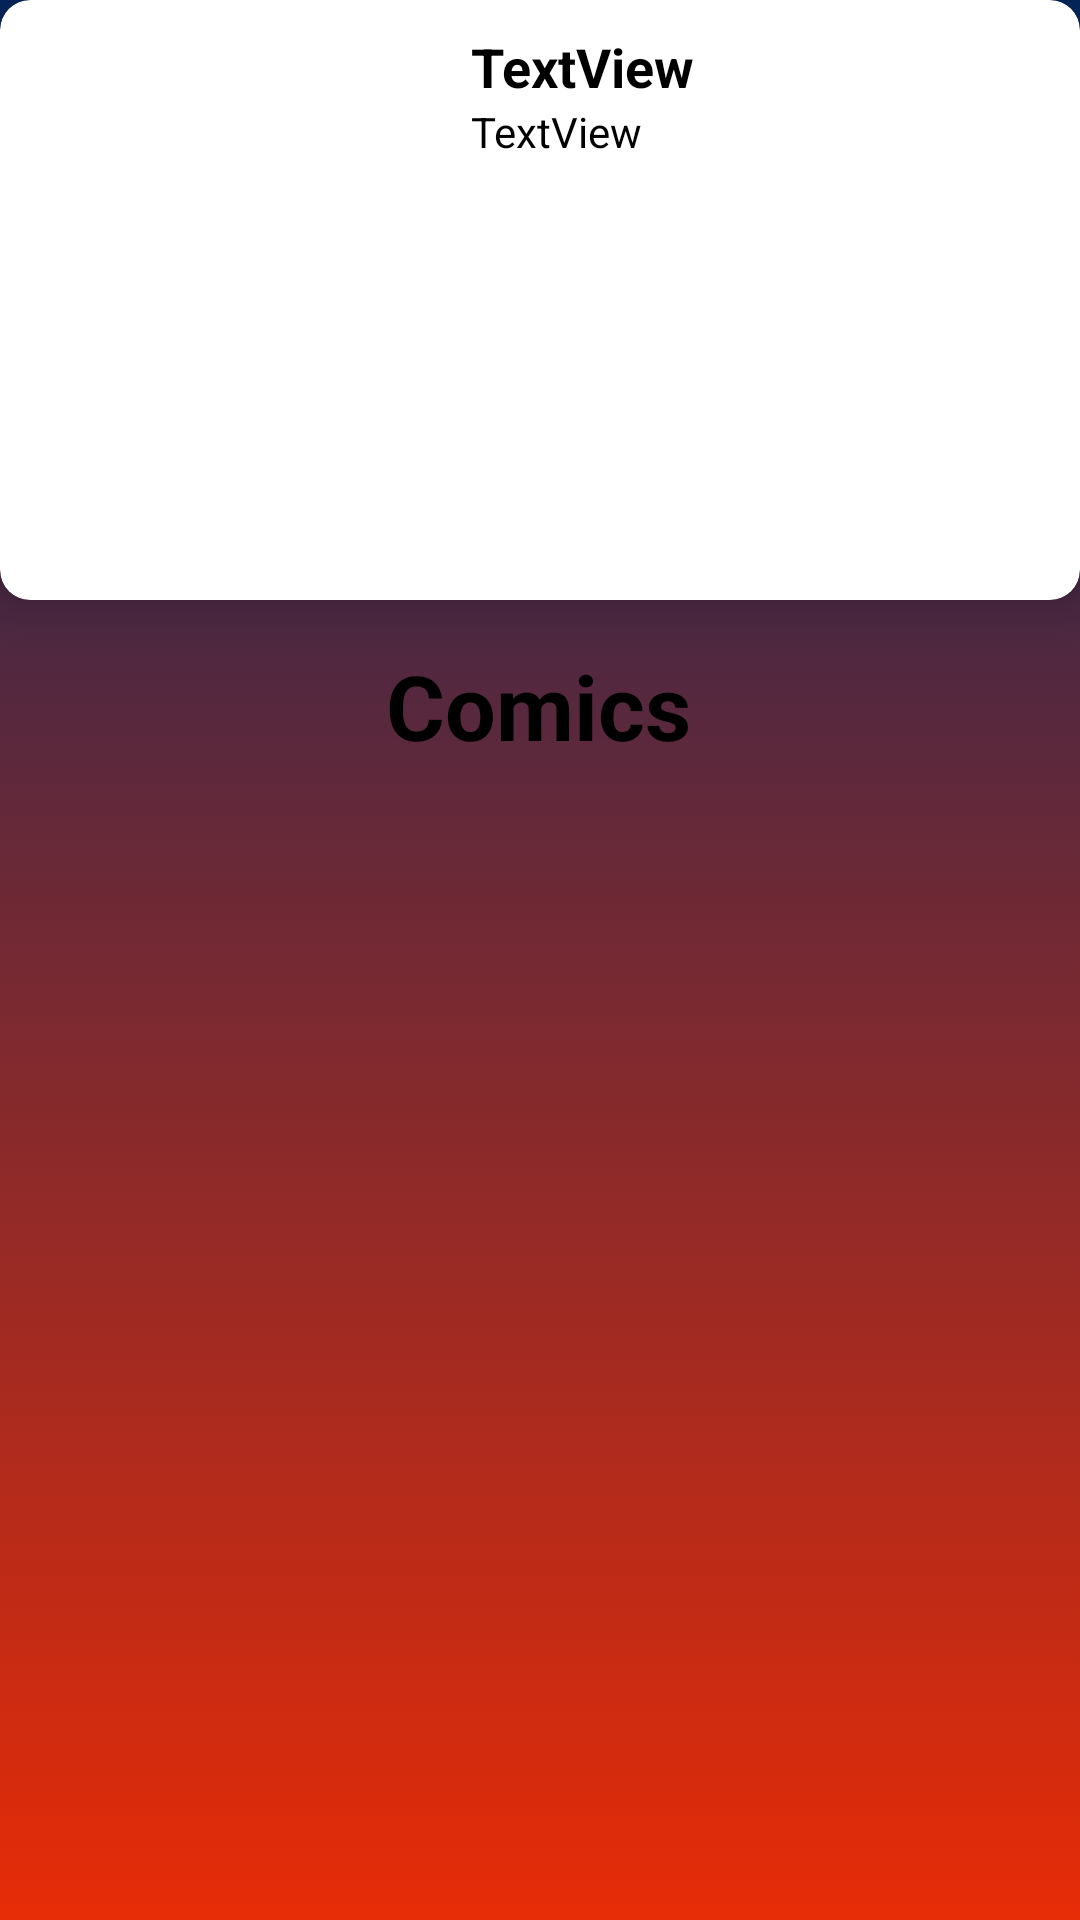

The Android layout XML behind this screen, and the referenced resources:
<!-- AndroidManifest.xml: application theme Theme.MarvelPedia -->
<!-- res/layout/fragment_hero_info.xml -->
<?xml version="1.0" encoding="utf-8"?>
<FrameLayout xmlns:android="http://schemas.android.com/apk/res/android"
    xmlns:tools="http://schemas.android.com/tools"
    android:layout_width="match_parent"
    android:layout_height="match_parent"
    android:background="@drawable/gradient_background"
    xmlns:app="http://schemas.android.com/apk/res-auto"
    tools:context=".HeroInfoFragment">

    <androidx.constraintlayout.widget.ConstraintLayout
        android:layout_width="match_parent"
        android:layout_height="match_parent">

        <androidx.cardview.widget.CardView
            android:id="@+id/cardView"
            android:layout_width="match_parent"
            android:layout_height="200dp"
            android:orientation="vertical"
            app:cardCornerRadius="10dp"
            app:cardElevation="10dp"
            app:layout_constraintEnd_toEndOf="parent"
            app:layout_constraintStart_toStartOf="parent"
            app:layout_constraintTop_toTopOf="parent">

            <LinearLayout
                android:layout_width="match_parent"
                android:layout_height="match_parent"
                android:orientation="horizontal"
                android:padding="10dp">


                <ImageView
                    android:id="@+id/imgItem"
                    android:layout_width="130dp"
                    android:layout_height="150dp"
                    android:layout_marginLeft="0dp"
                    android:layout_marginTop="5dp"
                    android:layout_marginRight="10dp"
                    android:scaleType="centerCrop" />

                <LinearLayout
                    android:layout_width="match_parent"
                    android:layout_height="match_parent"
                    android:layout_marginLeft="7dp"
                    android:orientation="vertical">

                    <TextView
                        android:id="@+id/textViewName"
                        android:layout_width="match_parent"
                        android:layout_height="wrap_content"
                        android:text="TextView"
                        android:textColor="@color/black"
                        android:textSize="18sp"
                        android:textStyle="bold" />

                    <TextView
                        android:id="@+id/textViewDescription"
                        android:layout_width="match_parent"
                        android:layout_height="match_parent"
                        android:text="TextView"
                        android:textColor="@color/black" />
                </LinearLayout>
            </LinearLayout>
        </androidx.cardview.widget.CardView>

        <TextView
            android:id="@+id/textView"
            android:layout_width="wrap_content"
            android:layout_height="wrap_content"
            android:layout_marginTop="15dp"
            android:text="Comics"
            android:textAlignment="center"
            android:textColor="@color/black"
            android:textSize="30sp"
            android:textStyle="bold"
            app:layout_constraintEnd_toEndOf="parent"
            app:layout_constraintHorizontal_bias="0.498"
            app:layout_constraintStart_toStartOf="parent"
            app:layout_constraintTop_toBottomOf="@+id/cardView" />

    </androidx.constraintlayout.widget.ConstraintLayout>

</FrameLayout>
<!-- resources referenced by this layout -->
<resources>
  <color name="black">#FF000000</color>
  <!-- drawable gradient_background (drawable) -->
  <?xml version="1.0" encoding="utf-8"?>
  <selector xmlns:android="http://schemas.android.com/apk/res/android">
      <item>
          <shape>
              <gradient
                  android:angle="90"
                  android:startColor="#e72c07"
                  android:endColor="#03265e"
                  android:type="linear" />
          </shape>
      </item>
  </selector>
  <style name="Theme.MarvelPedia" parent="Theme.MaterialComponents.DayNight.DarkActionBar">
          
          <item name="colorPrimary">@color/red_primary</item>
          <item name="colorPrimaryVariant">@color/red_primary</item>
          <item name="colorOnPrimary">@color/white</item>
          
          <item name="colorSecondary">@color/blue_primary</item>
          <item name="colorSecondaryVariant">@color/teal_700</item>
          <item name="colorOnSecondary">@color/black</item>
          
          <item name="android:statusBarColor">?attr/colorPrimaryVariant</item>
          
      </style>
  <color name="red_primary">#e72c07</color>
  <color name="white">#FFFFFFFF</color>
  <color name="blue_primary">#03265e</color>
  <color name="teal_700">#FF018786</color>
</resources>
